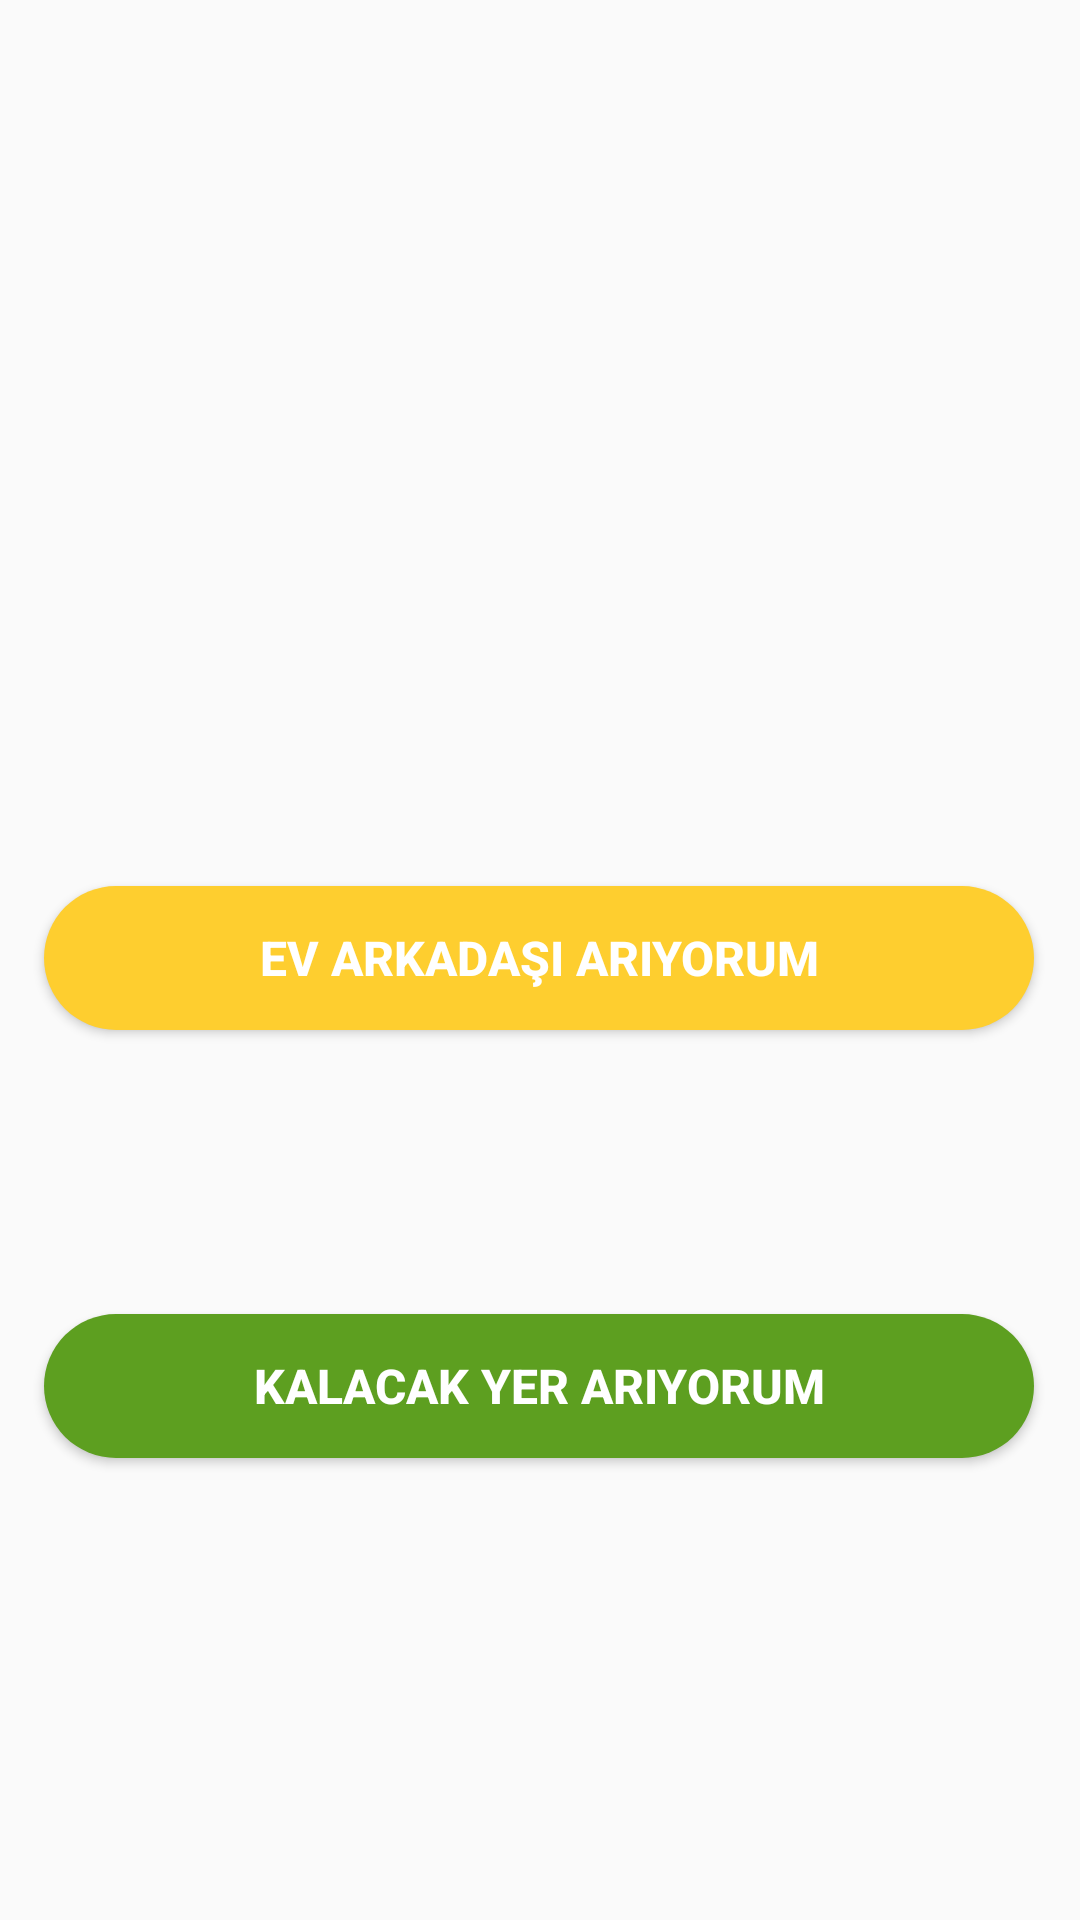

Produce the Android XML layout that renders to this screen, including the resource entries it uses.
<!-- AndroidManifest.xml: application theme AppTheme.NoActionBar -->
<!-- res/layout/register.xml -->
<?xml version="1.0" encoding="utf-8"?>
<androidx.constraintlayout.widget.ConstraintLayout xmlns:android="http://schemas.android.com/apk/res/android"
    xmlns:app="http://schemas.android.com/apk/res-auto"
    xmlns:tools="http://schemas.android.com/tools"
    android:layout_width="match_parent"
    android:layout_height="match_parent">

    <Button
        android:id="@+id/ev_arkadasi"
        android:layout_width="330dp"
        android:layout_height="wrap_content"
        android:background="@drawable/button_style"
        android:text="Ev Arkadaşı Arıyorum"
        android:textColor="#FFFFFF"
        android:textSize="16sp"
        android:textStyle="bold"
        app:layout_constraintBottom_toBottomOf="parent"
        app:layout_constraintEnd_toEndOf="parent"
        app:layout_constraintHorizontal_bias="0.493"
        app:layout_constraintStart_toStartOf="parent"
        app:layout_constraintTop_toTopOf="parent"
        app:layout_constraintVertical_bias="0.499" />

    <Button
        android:id="@+id/kalacak_yer"
        android:layout_width="330dp"
        android:layout_height="wrap_content"
        android:background="@drawable/button_style1"
        android:text="Kalacak Yer Arıyorum"
        android:textColor="#FFFFFF"
        android:textSize="16sp"
        android:textStyle="bold"
        app:layout_constraintBottom_toBottomOf="parent"
        app:layout_constraintEnd_toEndOf="parent"
        app:layout_constraintHorizontal_bias="0.493"
        app:layout_constraintStart_toStartOf="parent"
        app:layout_constraintTop_toTopOf="parent"
        app:layout_constraintVertical_bias="0.74" />

</androidx.constraintlayout.widget.ConstraintLayout>
<!-- resources referenced by this layout -->
<resources>
  <!-- drawable button_style (drawable) -->
  <?xml version="1.0" encoding="utf-8"?>
  <shape xmlns:android="http://schemas.android.com/apk/res/android">
  
      <solid android:color="@color/colorPrimary2"/>
  
      <corners android:radius="50dp"/>
  </shape>
  <!-- drawable button_style1 (drawable) -->
  <?xml version="1.0" encoding="utf-8"?>
  <shape xmlns:android="http://schemas.android.com/apk/res/android">
  
      <solid android:color="#5D9F20"/>
  
  
      <corners android:radius="50dp" />
  </shape>
  <style name="AppTheme.NoActionBar">
          <item name="windowActionBar">false</item>
          <item name="windowNoTitle">true</item>
      </style>
  <color name="colorPrimary2">#fece2f</color>
</resources>
